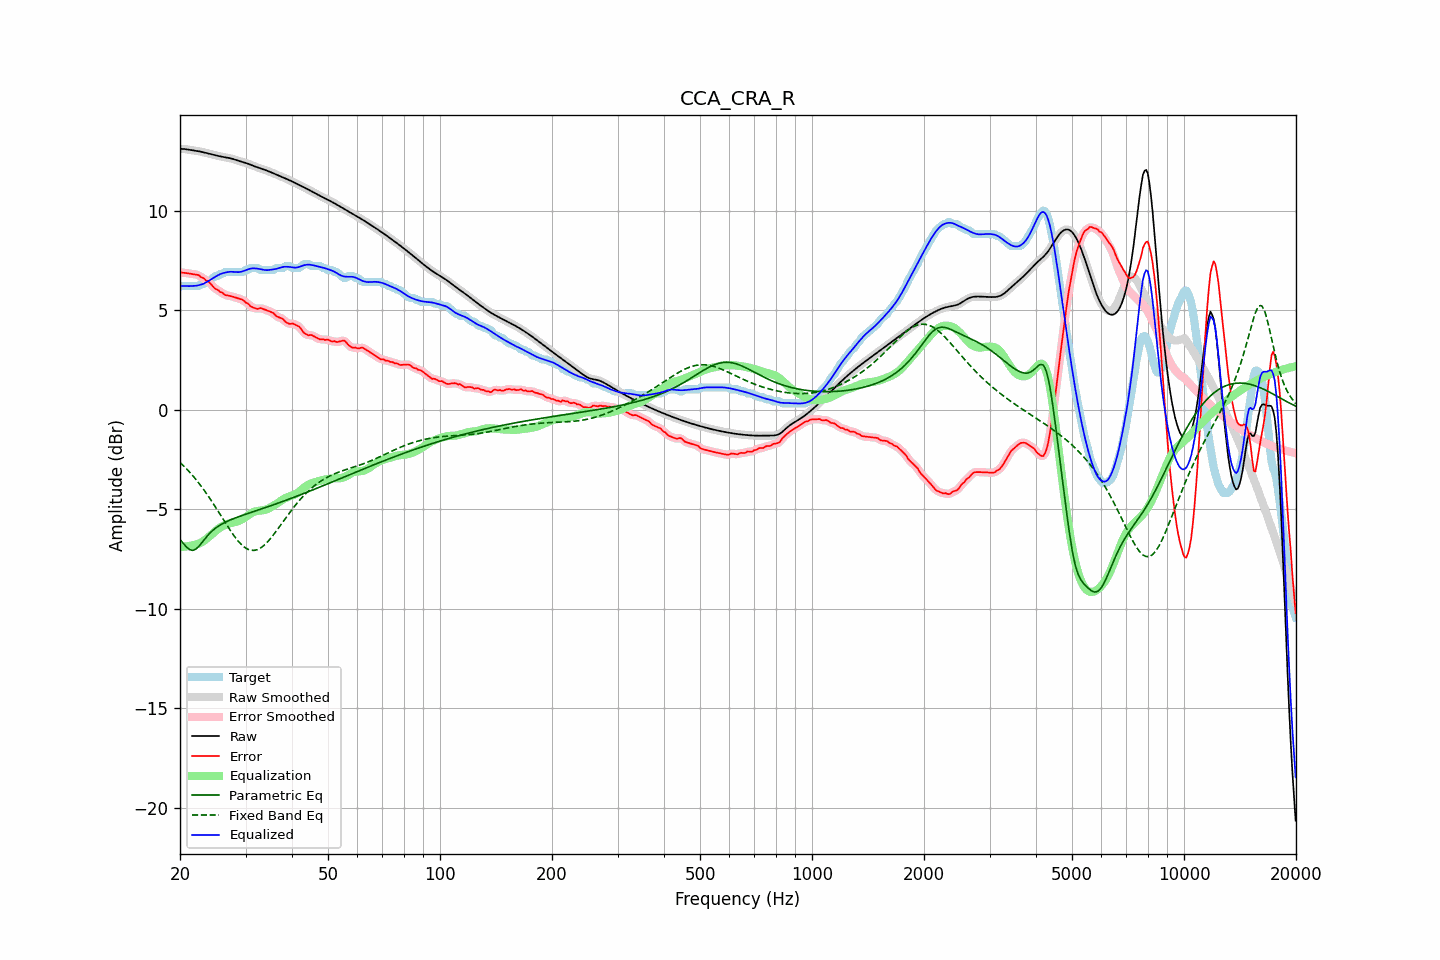

The file beside this chart, header and first rows:
frequency, raw, error, smoothed, error_smoothed, equalization, parametric_eq, fixed_band_eq, equalized_raw, equalized_smoothed, target
20.00, 13.11, 6.92, 13.11, 6.91, -6.89, -6.52, -2.65, 6.21, 6.21, 6.19
20.20, 13.10, 6.88, 13.10, 6.90, -6.89, -6.62, -2.73, 6.21, 6.21, 6.22
20.40, 13.10, 6.88, 13.10, 6.88, -6.89, -6.71, -2.80, 6.21, 6.21, 6.22
20.61, 13.09, 6.87, 13.09, 6.87, -6.88, -6.80, -2.88, 6.21, 6.21, 6.22
20.81, 13.08, 6.86, 13.08, 6.86, -6.87, -6.90, -2.97, 6.21, 6.21, 6.22
21.02, 13.07, 6.85, 13.07, 6.85, -6.86, -6.96, -3.05, 6.21, 6.21, 6.22
21.23, 13.05, 6.83, 13.05, 6.84, -6.85, -7.03, -3.14, 6.21, 6.21, 6.22
21.44, 13.04, 6.82, 13.04, 6.82, -6.83, -7.05, -3.23, 6.21, 6.21, 6.22
21.66, 13.03, 6.81, 13.03, 6.81, -6.82, -7.07, -3.32, 6.21, 6.21, 6.22
21.87, 13.02, 6.80, 13.02, 6.80, -6.80, -7.04, -3.42, 6.22, 6.22, 6.22
22.09, 13.00, 6.79, 13.00, 6.79, -6.78, -7.00, -3.51, 6.23, 6.23, 6.22
22.31, 12.99, 6.77, 12.99, 6.77, -6.75, -6.92, -3.62, 6.24, 6.24, 6.22
22.54, 12.98, 6.75, 12.98, 6.72, -6.72, -6.84, -3.72, 6.26, 6.26, 6.23
22.76, 12.96, 6.65, 12.96, 6.68, -6.68, -6.74, -3.83, 6.28, 6.28, 6.31
22.99, 12.94, 6.62, 12.94, 6.63, -6.64, -6.64, -3.93, 6.31, 6.31, 6.32
23.22, 12.92, 6.60, 12.92, 6.57, -6.58, -6.54, -4.04, 6.34, 6.34, 6.33
23.45, 12.90, 6.50, 12.90, 6.52, -6.52, -6.44, -4.16, 6.38, 6.38, 6.40
23.69, 12.88, 6.46, 12.88, 6.47, -6.45, -6.35, -4.27, 6.43, 6.43, 6.42
23.92, 12.86, 6.41, 12.86, 6.40, -6.38, -6.25, -4.39, 6.48, 6.48, 6.45
24.16, 12.84, 6.33, 12.84, 6.33, -6.31, -6.17, -4.51, 6.53, 6.53, 6.51
24.40, 12.82, 6.23, 12.82, 6.23, -6.24, -6.09, -4.63, 6.58, 6.58, 6.59
24.65, 12.80, 6.15, 12.80, 6.15, -6.17, -6.03, -4.76, 6.63, 6.63, 6.66
24.89, 12.78, 6.06, 12.78, 6.08, -6.10, -5.96, -4.88, 6.68, 6.68, 6.72
25.14, 12.76, 6.04, 12.76, 6.03, -6.03, -5.90, -5.01, 6.73, 6.73, 6.72
25.39, 12.74, 5.99, 12.74, 5.98, -5.97, -5.84, -5.14, 6.77, 6.77, 6.75
25.65, 12.73, 5.91, 12.73, 5.93, -5.92, -5.80, -5.27, 6.81, 6.81, 6.82
25.91, 12.71, 5.89, 12.71, 5.87, -5.87, -5.75, -5.40, 6.84, 6.84, 6.82
26.16, 12.69, 5.83, 12.69, 5.82, -5.83, -5.70, -5.53, 6.86, 6.86, 6.86
26.43, 12.68, 5.76, 12.68, 5.78, -5.79, -5.66, -5.66, 6.89, 6.89, 6.92
26.69, 12.67, 5.75, 12.67, 5.75, -5.76, -5.62, -5.78, 6.90, 6.90, 6.92
26.96, 12.65, 5.73, 12.65, 5.73, -5.73, -5.58, -5.91, 6.92, 6.92, 6.92
27.23, 12.64, 5.72, 12.64, 5.72, -5.71, -5.55, -6.03, 6.93, 6.93, 6.92
27.50, 12.62, 5.70, 12.62, 5.70, -5.69, -5.52, -6.15, 6.93, 6.93, 6.92
27.77, 12.59, 5.67, 12.59, 5.67, -5.67, -5.48, -6.27, 6.93, 6.93, 6.92
28.05, 12.57, 5.65, 12.57, 5.65, -5.65, -5.45, -6.38, 6.92, 6.92, 6.92
28.33, 12.54, 5.62, 12.54, 5.62, -5.63, -5.42, -6.48, 6.91, 6.91, 6.92
28.62, 12.51, 5.59, 12.51, 5.59, -5.60, -5.39, -6.58, 6.91, 6.91, 6.92
28.90, 12.49, 5.57, 12.49, 5.57, -5.57, -5.36, -6.67, 6.92, 6.92, 6.92
29.19, 12.46, 5.54, 12.46, 5.55, -5.53, -5.33, -6.76, 6.93, 6.93, 6.92
29.48, 12.44, 5.52, 12.44, 5.50, -5.49, -5.30, -6.83, 6.95, 6.95, 6.92
29.78, 12.42, 5.45, 12.42, 5.45, -5.44, -5.28, -6.90, 6.98, 6.98, 6.96
30.08, 12.39, 5.37, 12.39, 5.40, -5.38, -5.25, -6.96, 7.01, 7.01, 7.02
30.38, 12.37, 5.35, 12.37, 5.33, -5.33, -5.22, -7.00, 7.04, 7.04, 7.02
30.68, 12.34, 5.27, 12.34, 5.26, -5.27, -5.19, -7.03, 7.07, 7.07, 7.06
30.99, 12.30, 5.19, 12.31, 5.21, -5.21, -5.17, -7.06, 7.09, 7.09, 7.12
31.30, 12.27, 5.15, 12.27, 5.15, -5.17, -5.14, -7.07, 7.10, 7.10, 7.12
31.61, 12.24, 5.12, 12.24, 5.11, -5.14, -5.11, -7.07, 7.10, 7.10, 7.12
31.93, 12.21, 5.09, 12.21, 5.09, -5.11, -5.09, -7.05, 7.10, 7.10, 7.12
32.24, 12.18, 5.06, 12.18, 5.08, -5.09, -5.06, -7.03, 7.09, 7.09, 7.12
32.57, 12.15, 5.09, 12.15, 5.08, -5.08, -5.03, -7.00, 7.07, 7.07, 7.07
32.89, 12.13, 5.11, 12.12, 5.09, -5.07, -5.00, -6.95, 7.06, 7.06, 7.02
33.22, 12.10, 5.08, 12.10, 5.08, -5.06, -4.98, -6.90, 7.04, 7.04, 7.02
33.55, 12.07, 5.05, 12.07, 5.06, -5.05, -4.95, -6.84, 7.03, 7.03, 7.02
33.89, 12.04, 5.02, 12.04, 5.02, -5.03, -4.92, -6.76, 7.01, 7.01, 7.02
34.23, 12.01, 4.99, 12.01, 4.99, -5.00, -4.89, -6.68, 7.01, 7.01, 7.02
34.57, 11.98, 4.96, 11.98, 4.96, -4.97, -4.87, -6.59, 7.02, 7.01, 7.02
34.92, 11.95, 4.93, 11.95, 4.93, -4.92, -4.84, -6.50, 7.03, 7.03, 7.02
35.27, 11.91, 4.89, 11.91, 4.90, -4.88, -4.81, -6.40, 7.04, 7.04, 7.02
35.62, 11.88, 4.86, 11.88, 4.84, -4.83, -4.78, -6.30, 7.05, 7.05, 7.02
35.97, 11.85, 4.77, 11.85, 4.77, -4.78, -4.75, -6.20, 7.06, 7.06, 7.07
... 635 more rows
